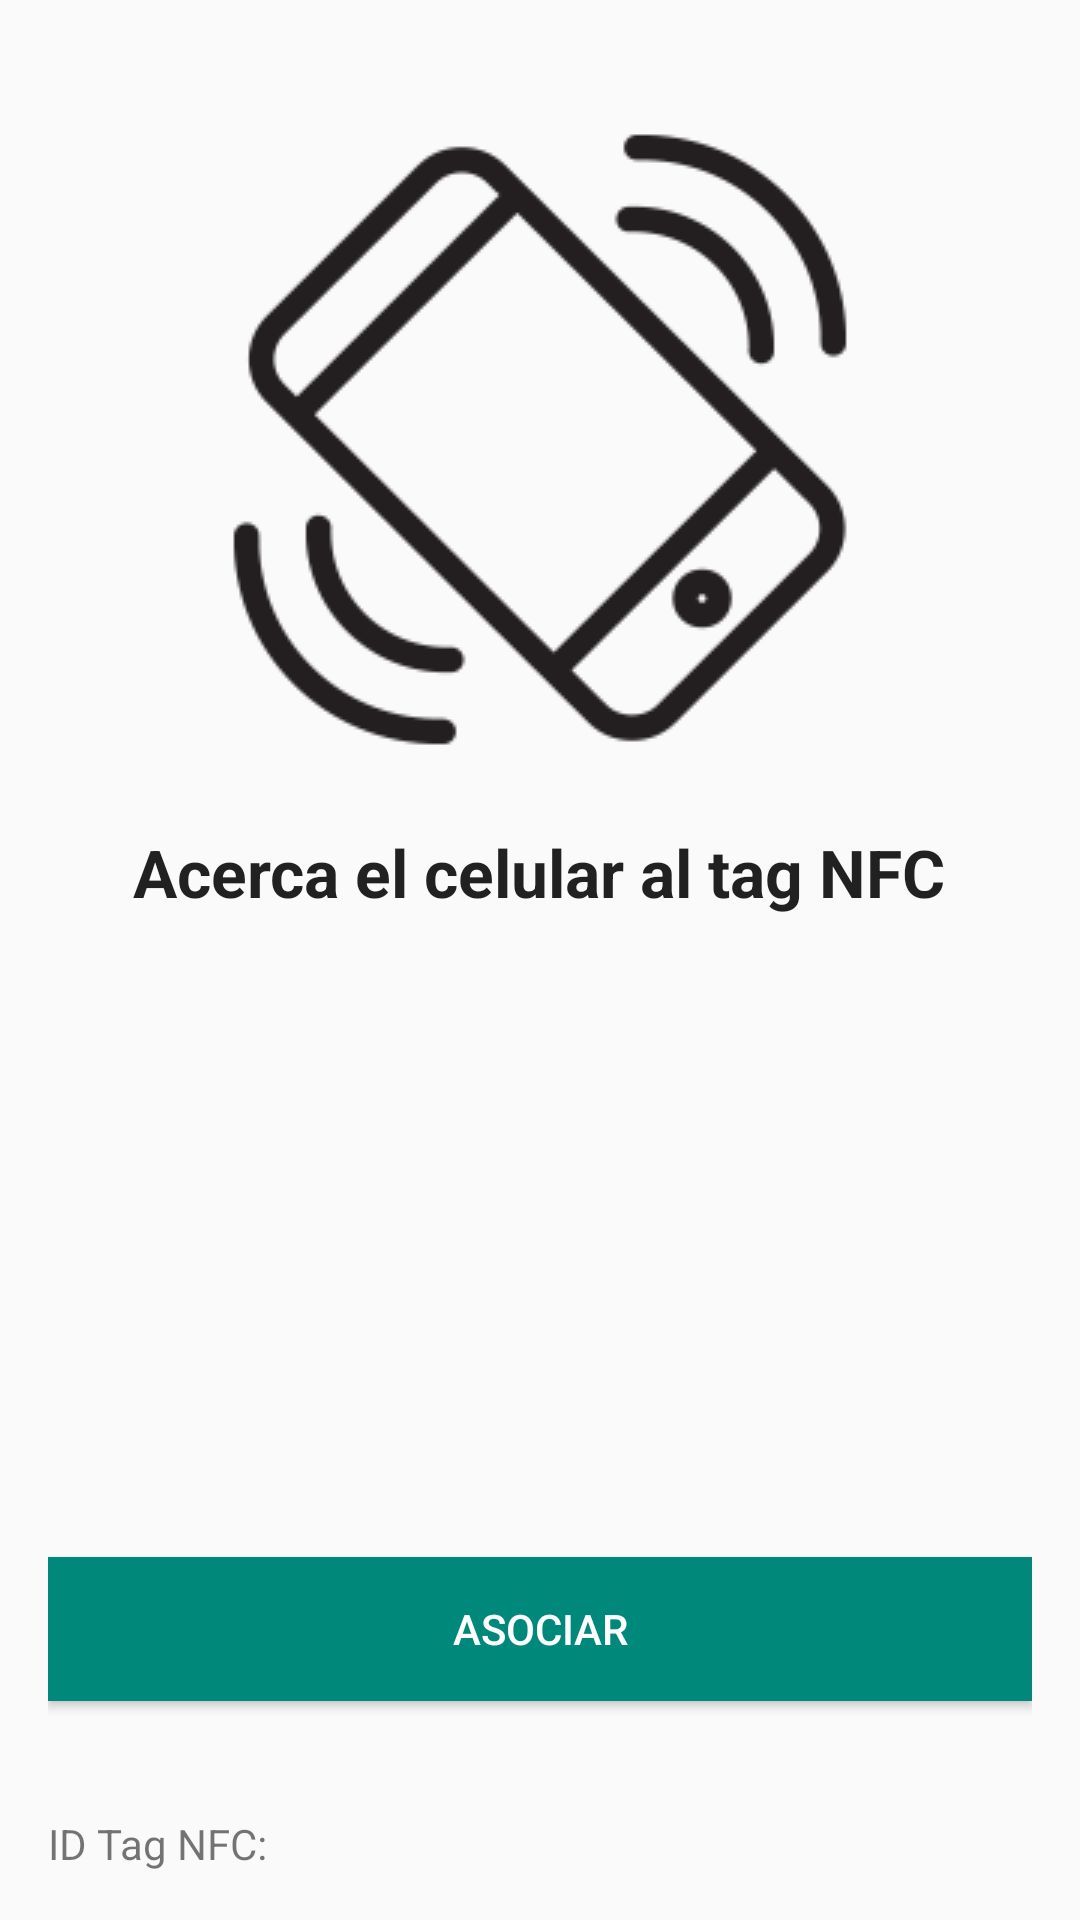

Android layout source for this screen:
<!-- AndroidManifest.xml: application theme AppTheme -->
<!-- res/layout/activity_formulario_tag_nfc.xml -->
<RelativeLayout xmlns:android="http://schemas.android.com/apk/res/android"
    xmlns:tools="http://schemas.android.com/tools"
    android:layout_width="match_parent"
    android:layout_height="match_parent"
    android:paddingBottom="@dimen/activity_vertical_margin"
    android:paddingLeft="@dimen/activity_horizontal_margin"
    android:paddingRight="@dimen/activity_horizontal_margin"
    android:paddingTop="@dimen/activity_vertical_margin"
    tools:context="co.edu.udea.pi.sjm.petted.vista.mascota.TagNFCFormularioActivity">

    <TextView
        android:id="@+id/tvIdTagNFC"
        android:layout_width="match_parent"
        android:layout_height="wrap_content"
        android:text="ID Tag NFC: "
        android:layout_alignParentBottom="true"
        android:layout_alignParentRight="true"
        android:layout_alignParentEnd="true" />

    <Button
        android:id="@+id/btnAsociar"
        android:layout_width="fill_parent"
        android:layout_height="wrap_content"
        android:layout_marginBottom="57dp"
        android:background="@color/ColorPrimary"
        android:padding="12dp"
        android:text="Asociar"
        android:textColor="@color/blanco"
        android:layout_alignParentBottom="true"
        android:layout_alignParentLeft="true"
        android:layout_alignParentStart="true" />

    <ImageView
        android:layout_width="260dp"
        android:layout_height="260dp"
        android:id="@+id/imageView"
        android:background="@drawable/primacy_emergingtech"
        android:layout_alignParentTop="true"
        android:layout_centerHorizontal="true" />

    <TextView
        android:layout_width="wrap_content"
        android:layout_height="wrap_content"
        android:textAppearance="?android:attr/textAppearanceLarge"
        android:text="Acerca el celular al tag NFC"
        android:id="@+id/textView"
        android:textStyle="bold"
        android:layout_below="@+id/imageView"
        android:layout_centerHorizontal="true" />

</RelativeLayout>
<!-- resources referenced by this layout -->
<resources>
  <color name="ColorPrimary">#00897B</color>
  <item name="blanco" type="color">#FFFFFFFF</item>
  <dimen name="activity_horizontal_margin">16dp</dimen>
  <dimen name="activity_vertical_margin">16dp</dimen>
  <!-- drawable primacy_emergingtech: png bitmap (drawable, 8660 bytes) -->
  <style name="AppTheme" parent="Theme.AppCompat.Light.DarkActionBar">
          <item name="colorPrimary">@color/ColorPrimary</item>
          <item name="colorPrimaryDark">@color/ColorPrimaryDark</item>
      </style>
  <color name="ColorPrimaryDark">#00695C</color>
</resources>
